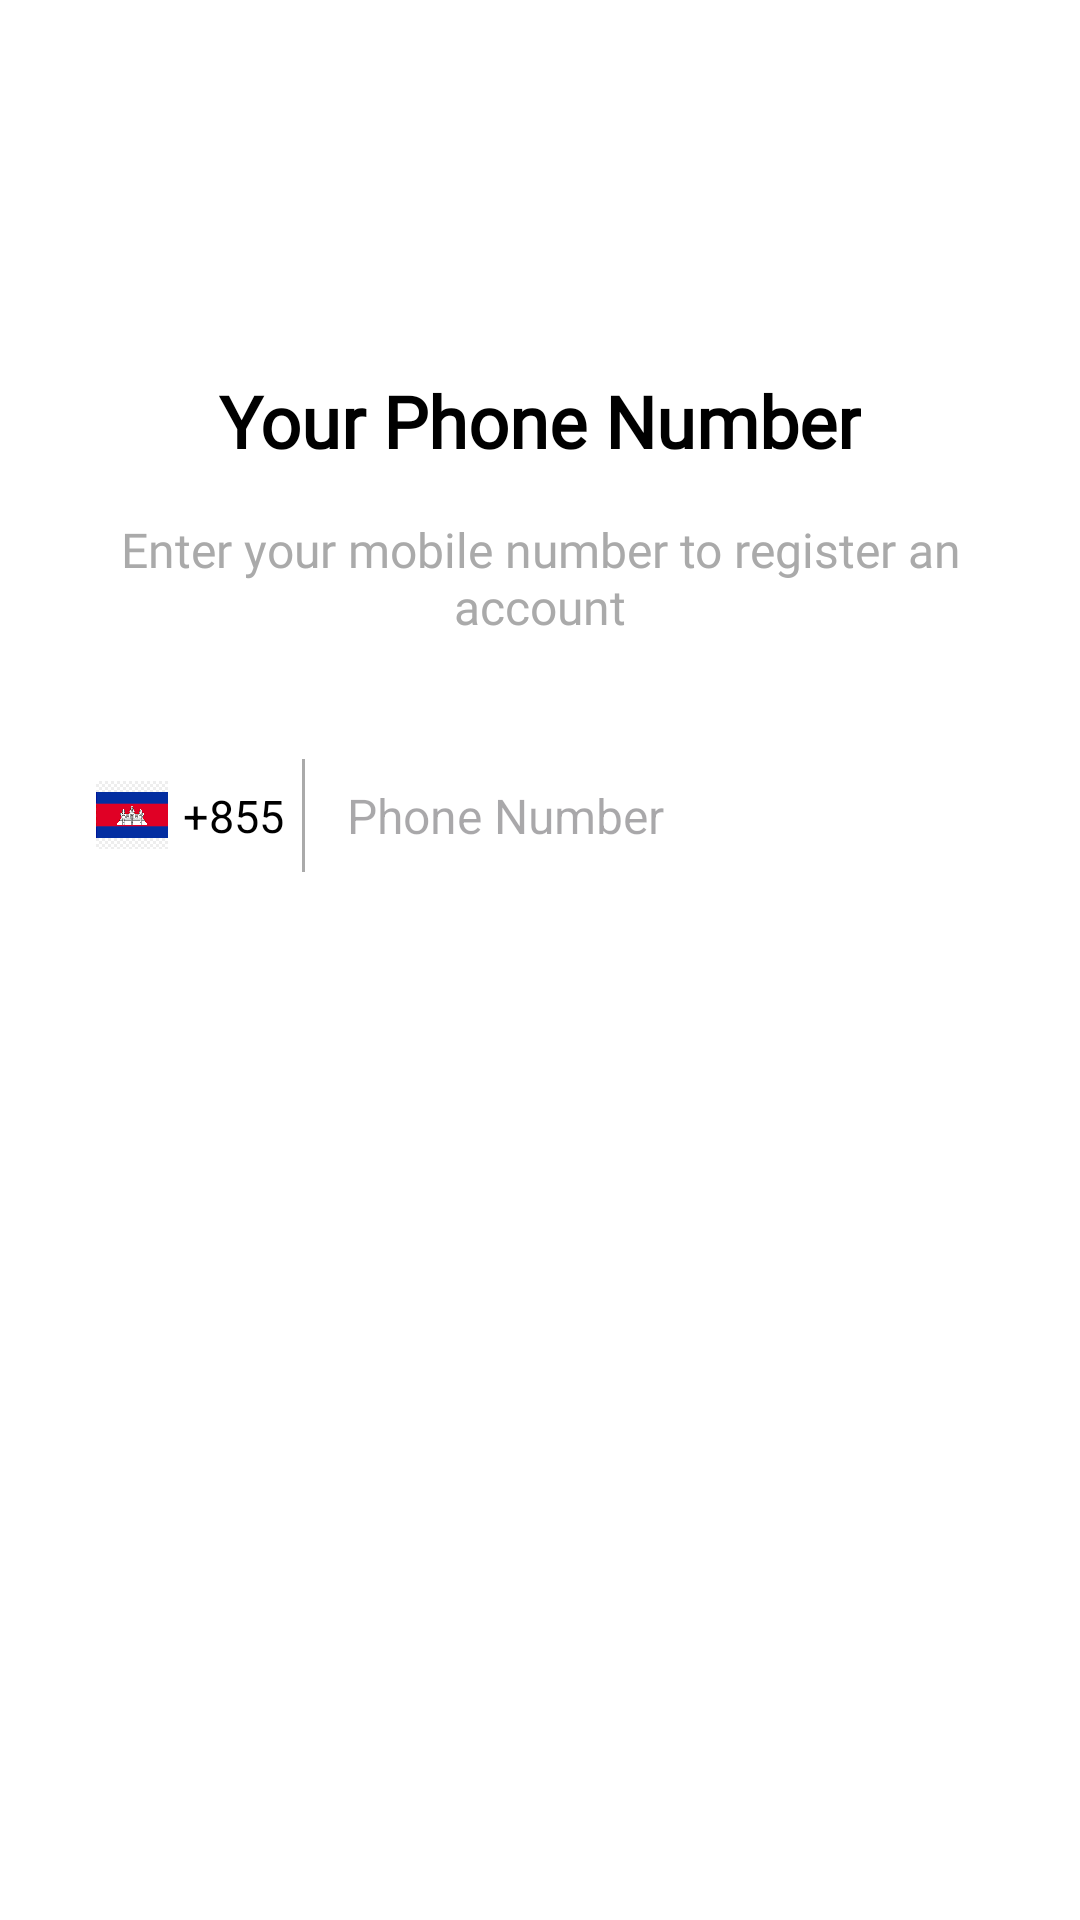

Produce the Android XML layout that renders to this screen, including the resource entries it uses.
<!-- AndroidManifest.xml: application theme Theme.FinanceApp_android -->
<!-- res/layout/activity_phone_number.xml -->
<?xml version="1.0" encoding="utf-8"?>
<LinearLayout xmlns:android="http://schemas.android.com/apk/res/android"
    xmlns:tools="http://schemas.android.com/tools"
    android:layout_width="match_parent"
    android:layout_height="match_parent"
    android:orientation="vertical"
    android:padding="24dp"
    android:background="@android:color/white"
    xmlns:app="http://schemas.android.com/apk/res-auto"
    tools:context=".PhoneNumberActivity">

    <TextView
        android:id="@+id/phoneNumberTitle"
        android:layout_width="wrap_content"
        android:layout_height="wrap_content"
        android:text="Your Phone Number"
        android:textSize="24sp"
        android:textStyle="bold"
        android:fontFamily="@font/stylefont_medium"
        android:layout_gravity="center_horizontal"
        android:layout_marginTop="100dp"
        android:layout_marginBottom="16dp"
        android:textColor="@android:color/black"/>

    <TextView
        android:id="@+id/phoneNumberSubtitle"
        android:layout_width="wrap_content"
        android:layout_height="wrap_content"
        android:text="Enter your mobile number to register an account"
        android:textSize="16sp"
        android:fontFamily="@font/stylefont_regular"
        android:gravity="center"
        android:layout_gravity="center_horizontal"
        android:layout_marginBottom="32dp"
        android:textColor="@android:color/darker_gray"/>

    <LinearLayout
        android:layout_width="match_parent"
        android:layout_height="wrap_content"
        android:orientation="horizontal"
        android:padding="8dp"
        android:layout_marginBottom="32dp"
        android:background="@drawable/phone_number_background">

        <ImageView
            android:id="@+id/countryFlag"
            android:layout_width="24dp"
            android:layout_height="24dp"
            android:src="@drawable/img_4"
            android:layout_gravity="center_vertical"
            android:layout_marginEnd="1dp"/>

        <TextView
            android:id="@+id/countryCode"
            android:layout_width="wrap_content"
            android:layout_height="wrap_content"
            android:text="+855"
            android:textSize="15sp"
            android:padding="4dp"
            android:layout_gravity="center_vertical"
            android:textColor="@android:color/black"/>










        <View
            android:layout_width="1dp"
            android:layout_height="match_parent"
            android:background="@android:color/darker_gray"
            android:layout_marginStart="2dp"
            android:layout_marginEnd="6dp"/>

        <EditText
            android:id="@+id/phoneNumberEditText"
            android:layout_width="0dp"
            android:layout_height="wrap_content"
            android:layout_weight="1"
            android:hint="Phone Number"
            android:inputType="phone"
            android:textSize="16sp"
            android:padding="8dp"
            android:background="@null"
            android:textColor="@android:color/black"/>

    </LinearLayout>

    <androidx.appcompat.widget.AppCompatButton
        android:id="@+id/sendCodeButton"
        android:layout_width="310dp"
        android:layout_height="wrap_content"
        android:background="@drawable/button_sign_up_background"
        android:text="Send Code"
        android:textSize="16sp"
        android:layout_gravity="center"
        android:layout_marginTop="340dp"
        android:textColor="@android:color/white" />

    <androidx.appcompat.widget.AppCompatButton
        android:id="@+id/signUpWithEmailButton"
        android:layout_width="310dp"
        android:layout_height="wrap_content"
        android:text="Sign Up With Email"
        android:textSize="16sp"
        android:layout_gravity="center"
        android:layout_marginTop="20dp"
        android:background="@drawable/button_with_phone_background"
        android:textColor="#000080" />


</LinearLayout>
<!-- resources referenced by this layout -->
<resources>
  <!-- drawable button_sign_up_background (drawable) -->
  <shape xmlns:android="http://schemas.android.com/apk/res/android">
      <solid android:color="#0A043C" /> 
      <corners android:radius="64dp" /> 
  </shape>
  <!-- drawable button_with_phone_background (drawable) -->
  <shape xmlns:android="http://schemas.android.com/apk/res/android">
      <solid android:color="@android:color/white" /> 
      <stroke android:width="1.5dp" android:color="#0A043C" /> 
      <corners android:radius="64dp" /> 
  </shape>
  <!-- drawable img_4: png bitmap (drawable, 9986 bytes) -->
  <style name="Theme.FinanceApp_android" parent="Base.Theme.FinanceApp_android" />
  <style name="Base.Theme.FinanceApp_android" parent="Theme.Material3.DayNight.NoActionBar">
          
          
          
          
          <item name="colorPrimaryDark">@color/color_splashscreen</item>
      </style>
  <color name="color_splashscreen">#100D40</color>
</resources>
